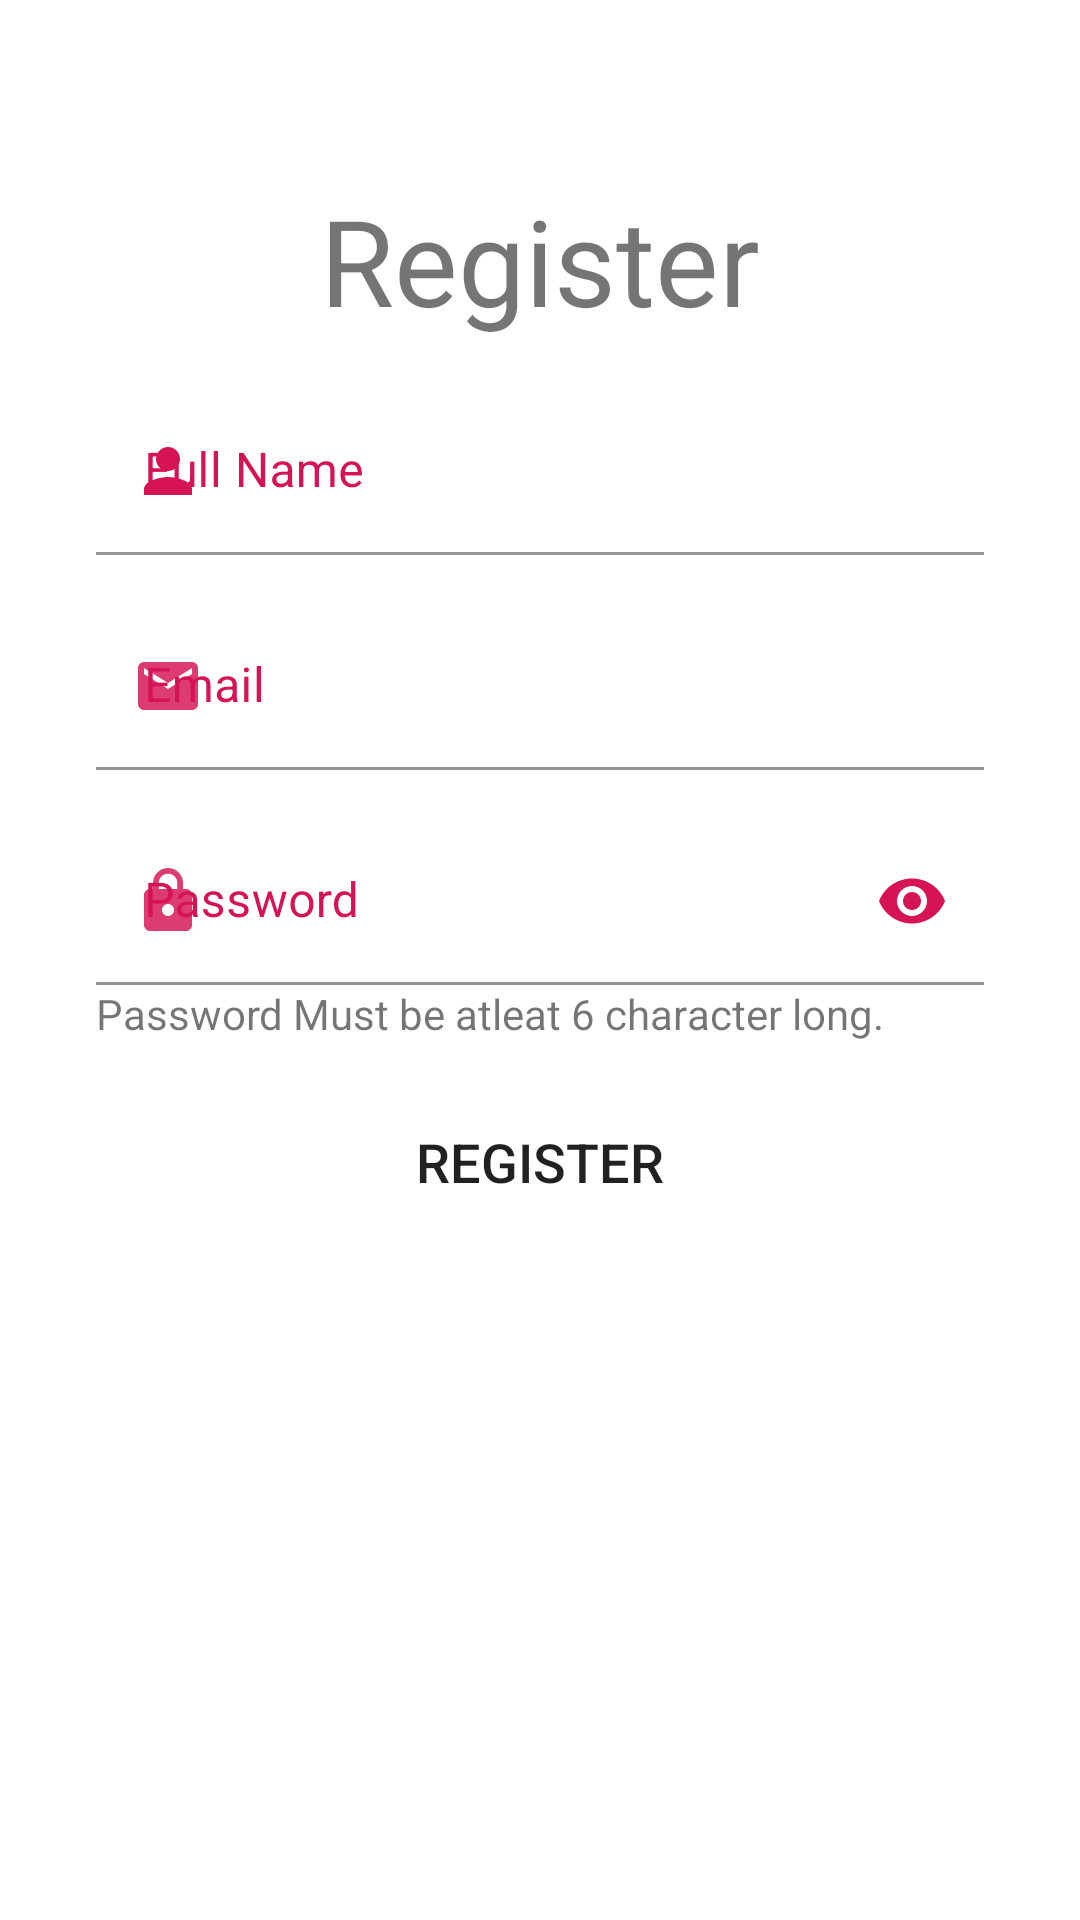

Layout XML and referenced resources for this Android screen:
<!-- AndroidManifest.xml: application theme Theme.NoteSolves -->
<!-- res/layout/register.xml -->
<?xml version="1.0" encoding="utf-8"?>
<androidx.constraintlayout.widget.ConstraintLayout xmlns:android="http://schemas.android.com/apk/res/android"
    android:layout_width="match_parent"
    android:layout_height="match_parent"
    xmlns:app="http://schemas.android.com/apk/res-auto">



    <TextView
        android:id="@+id/title_register"
        android:layout_width="0dp"
        android:layout_height="wrap_content"
        android:text="@string/register"
        android:textSize="@dimen/text_size_title"
        android:textAlignment="center"

        android:layout_marginTop="@dimen/title_top_margin"
        android:layout_marginLeft="@dimen/margin"
        android:layout_marginRight="@dimen/margin"

        app:layout_constraintTop_toTopOf="parent"
        app:layout_constraintLeft_toLeftOf="parent"
        app:layout_constraintRight_toRightOf="parent"
        />















    <com.google.android.material.textfield.TextInputLayout
        android:id="@+id/d"
        android:layout_width="0dp"
        android:layout_height="wrap_content"
        android:hint="@string/name"
        android:layout_margin="@dimen/margin"

        app:layout_constraintTop_toBottomOf="@+id/title_register"
        app:layout_constraintLeft_toLeftOf="@id/title_register"
        app:layout_constraintRight_toRightOf="@id/title_register"


        app:startIconDrawable="@drawable/user_logo"
        android:textColorHint="@color/primary"
        app:startIconTint="@color/primary"
        >

        <com.google.android.material.textfield.TextInputEditText
            android:id="@+id/register_name"
            android:layout_width="match_parent"
            android:layout_height="wrap_content"
            android:inputType="textEmailAddress"
            android:background="@color/white"

            />

    </com.google.android.material.textfield.TextInputLayout>

    <com.google.android.material.textfield.TextInputLayout
        android:id="@+id/d0"
        android:layout_width="0dp"
        android:layout_height="wrap_content"
        android:hint="@string/username_hint"
        android:layout_margin="@dimen/margin"

        app:layout_constraintTop_toBottomOf="@+id/d"
        app:layout_constraintLeft_toLeftOf="@id/title_register"
        app:layout_constraintRight_toRightOf="@id/title_register"


        app:startIconDrawable="@drawable/mail_icon"
        android:textColorHint="@color/primary"
        app:startIconTint="@color/primary"
        >

        <com.google.android.material.textfield.TextInputEditText
            android:id="@+id/register_email"
            android:layout_width="match_parent"
            android:layout_height="wrap_content"
            android:inputType="textEmailAddress"
            android:background="@color/white"

            />

    </com.google.android.material.textfield.TextInputLayout>
















    <com.google.android.material.textfield.TextInputLayout
        android:id="@+id/d1"
        android:layout_width="0dp"
        android:layout_height="wrap_content"
        android:hint="@string/passwd_hint"
        app:passwordToggleEnabled="true"
        android:layout_margin="@dimen/margin"

        app:layout_constraintTop_toBottomOf="@+id/d0"
        app:layout_constraintLeft_toLeftOf="@id/title_register"
        app:layout_constraintRight_toRightOf="@id/title_register"


        app:startIconDrawable="@drawable/psswd_icon"
        app:startIconTint="@color/primary"
        android:textColorHint="@color/primary"
        app:passwordToggleTint="@color/primary"

        >
        <com.google.android.material.textfield.TextInputEditText
            android:id="@+id/register_psswd"
            android:layout_width="match_parent"
            android:layout_height="wrap_content"
            android:inputType="textPassword"
            android:background="@color/white"
            android:imeOptions="actionDone"
            />

    </com.google.android.material.textfield.TextInputLayout>

    <TextView
        android:id="@+id/psswd_insrct"
        android:layout_width="wrap_content"
        android:layout_height="wrap_content"
        android:text="Password Must be atleat 6 character long."
        app:layout_constraintTop_toBottomOf="@+id/d1"
        app:layout_constraintLeft_toLeftOf="@+id/d1"
        />

    <Button
        android:id="@+id/register_btn"
        android:layout_width="wrap_content"
        android:layout_height="wrap_content"
        android:text="@string/register"
        android:textSize="18sp"
        android:background="@drawable/button_bg"

        android:layout_margin="@dimen/margin"

        app:layout_constraintTop_toBottomOf="@id/psswd_insrct"
        app:layout_constraintLeft_toLeftOf="@id/title_register"
        app:layout_constraintRight_toRightOf="@id/title_register"
        />

</androidx.constraintlayout.widget.ConstraintLayout>
<!-- resources referenced by this layout -->
<resources>
  <color name="primary">#D61355</color>
  <color name="white">#FFFFFFFF</color>
  <dimen name="margin">16dp</dimen>
  <dimen name="text_size_title">40sp</dimen>
  <dimen name="title_top_margin">60dp</dimen>
  <!-- drawable mail_icon (drawable) -->
  <vector android:alpha="0.83" android:height="24dp"
      android:tint="@color/primary" android:viewportHeight="24"
      android:viewportWidth="24" android:width="24dp" xmlns:android="http://schemas.android.com/apk/res/android">
      <path android:fillColor="@android:color/white" android:pathData="M20,4L4,4c-1.1,0 -1.99,0.9 -1.99,2L2,18c0,1.1 0.9,2 2,2h16c1.1,0 2,-0.9 2,-2L22,6c0,-1.1 -0.9,-2 -2,-2zM20,8l-8,5 -8,-5L4,6l8,5 8,-5v2z"/>
  </vector>
  <!-- drawable psswd_icon (drawable) -->
  <vector android:alpha="0.83" android:height="24dp"
      android:tint="@color/primary" android:viewportHeight="24"
      android:viewportWidth="24" android:width="24dp" xmlns:android="http://schemas.android.com/apk/res/android">
      <path android:fillColor="@android:color/white" android:pathData="M18,8h-1L17,6c0,-2.76 -2.24,-5 -5,-5S7,3.24 7,6v2L6,8c-1.1,0 -2,0.9 -2,2v10c0,1.1 0.9,2 2,2h12c1.1,0 2,-0.9 2,-2L20,10c0,-1.1 -0.9,-2 -2,-2zM12,17c-1.1,0 -2,-0.9 -2,-2s0.9,-2 2,-2 2,0.9 2,2 -0.9,2 -2,2zM15.1,8L8.9,8L8.9,6c0,-1.71 1.39,-3.1 3.1,-3.1 1.71,0 3.1,1.39 3.1,3.1v2z"/>
  </vector>
  <!-- drawable user_logo (drawable) -->
  <vector android:height="24dp" android:tint="#D61355"
      android:viewportHeight="24" android:viewportWidth="24"
      android:width="24dp" xmlns:android="http://schemas.android.com/apk/res/android">
      <path android:fillColor="@android:color/white" android:pathData="M12,12c2.21,0 4,-1.79 4,-4s-1.79,-4 -4,-4 -4,1.79 -4,4 1.79,4 4,4zM12,14c-2.67,0 -8,1.34 -8,4v2h16v-2c0,-2.66 -5.33,-4 -8,-4z"/>
  </vector>
  <string name="name">Full Name</string>
  <string name="passwd_hint">Password</string>
  <string name="register">Register</string>
  <string name="username_hint">Email</string>
  <style name="Theme.NoteSolves" parent="Theme.MaterialComponents.Light.DarkActionBar">
  
          
          <item name="colorPrimary">@color/primary</item>
          <item name="colorPrimaryVariant">@color/axial</item>
          <item name="colorOnPrimary">@color/white</item>
          
          <item name="colorSecondary">@color/secondary</item>
          <item name="colorSecondaryVariant">@color/axial2</item>
          <item name="colorOnSecondary">@color/axial</item>
          
          <item name="android:statusBarColor">?attr/colorPrimary</item>
          
          <item name="android:windowNoTitle">true</item>   
      </style>
  <color name="axial">#FCE22A</color>
  <color name="secondary">#F94A29</color>
  <color name="axial2">#30E3DF</color>
</resources>
